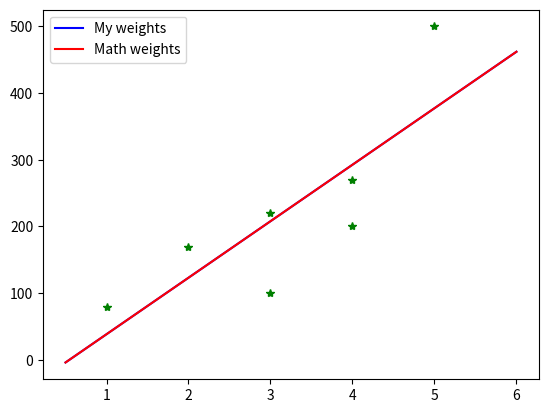
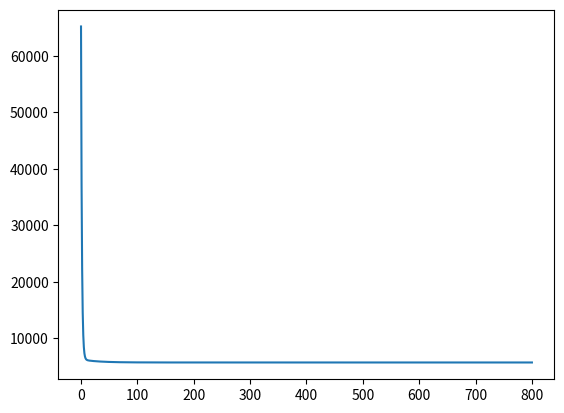

Generate these figures, in order, with matplotlib:
import numpy as np
import matplotlib.pyplot as plt

dataset = np.array([
    (1, 80),
    (2, 170),
    (3, 100),
    (3, 220),
    (4, 200),
    (4, 270),
    (5, 500)
])

x = dataset[:, 0].reshape(-1, 1)
y = dataset[:, 1].reshape(-1, 1)


def add_intercept_ones(X):
    intercept_ones = np.ones((len(X), 1))  # results in array( [ [1],..,[1] ] )
    X_b = np.c_[intercept_ones, X]
    return X_b


X_b = add_intercept_ones(x)


def gradient_descent(x, y, w, epochs, alpha, eps=0.001):
    epoch = 1
    loss_history = []
    while True:
        y_hat = np.dot(x, w)  # Xw ==> X@w
        error = y_hat - y
        loss = (1.0 / x.shape[0]) * error.T @ error  # MSE(loss) => 1/(n)*(y_hat-y).T@(y_hat-y)
        loss_history.append(loss[0][0])
        w -= 2 * alpha * x.T @ error  # w -= alpha*X.T(Xw-y)
        if epoch % 100 == 0:
            print(f'Epoch [{epoch}/{epochs}]: loss = {loss}')
        if epoch > epochs or loss < eps:
            break
        epoch += 1
    return w, loss_history


w = np.random.randn(x.shape[1] + 1, 1)
xx = add_intercept_ones(x)
w_hat, loss = gradient_descent(xx, y, w, 800, 0.01)
print(f'My weights: {w_hat[:, 0]}')
w_star = np.linalg.inv(xx.T @ xx) @ xx.T @ y
print(f'Math weights: {w_star[:, 0]}')

plt.plot(dataset[:, 0], dataset[:, 1], 'g*')
x = np.linspace(0.5, 6, 100).reshape(-1, 1)
x = add_intercept_ones(x)
y = x @ w_hat
yy = x @ w_star
plt.plot(x[:, 1], y[:, 0], 'b', label='My weights')
plt.plot(x[:, 1], yy[:, 0], 'r', label='Math weights')
plt.legend()
plt.figure()
plt.plot(list(range(len(loss))), loss)
plt.show()
